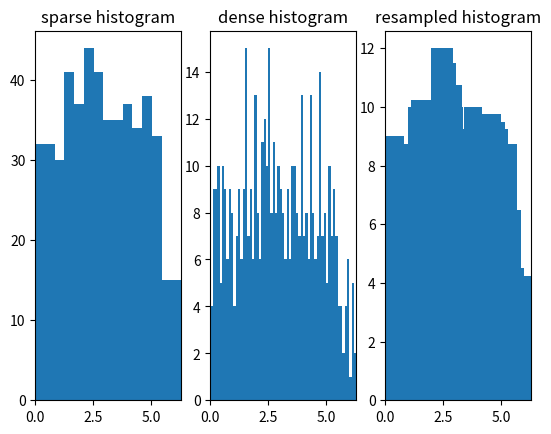

This figure's Python source:
import sys,os,time
import numpy as np
from matplotlib import pyplot as plt
import scipy.signal as sps
import scipy.interpolate as spi
import scipy.io as sio


def centers_to_edges(bin_centers):
    # convert an array of bin centers to bin edges, using the mean
    # spacing of the centers to determine bin width

    # check if sorted:
    assert all(bin_centers[1:]>bin_centers[:-1])

    bin_width = np.mean(np.diff(bin_centers))
    half_width = bin_width/2.0
    first_edge = bin_centers[0]-half_width
    last_edge = bin_centers[-1]+half_width
    return np.linspace(first_edge,last_edge,len(bin_centers)+1)

def bin_shift_histogram(vals,bin_centers,resample_factor=1,diagnostics=None):
    shifts = np.linspace(bin_centers[0]/float(len(bin_centers)),
                          bin_centers[-1]/float(len(bin_centers)),resample_factor)

    #print('shifts:')
    #print(shifts)

    #print('bin centers:')
    #print(bin_centers)
    
    n_shifts = len(shifts)
    n_bins = len(bin_centers)

    all_counts = np.zeros((n_shifts,n_bins))
    all_edges = np.zeros((n_shifts,n_bins+1))

    for idx,s in enumerate(shifts):
        edges = centers_to_edges(bin_centers+s)
        all_counts[idx,:],all_edges[idx,:] = np.histogram(vals,edges)

    all_centers = (all_edges[:,:-1]+all_edges[:,1:])/2.0
    all_counts = all_counts/float(resample_factor)
    all_centers = all_centers

    if diagnostics is not None:
        bin_edges = centers_to_edges(bin_centers)
        bin_width = np.mean(np.diff(bin_edges))
        shift_size = np.mean(np.diff(shifts))
        
        fig = diagnostics.figure(figsize=(3*1,1),dpi=100)
        plt.subplot(1,3,1)
        plt.imshow(all_counts)
        plt.title('counts')
        plt.xlabel('bins')
        plt.ylabel('shifts')
        
        #plt.gca().set_yticks(np.arange(0,n_shifts,3))
        #plt.gca().set_yticklabels(['%0.2f'%s for s in shifts])

        #plt.gca().set_xticks(np.arange(0,n_bins,3))
        #plt.gca().set_xticklabels(['%0.2f'%bc for bc in bin_centers])
        plt.colorbar()

        all_counts = all_counts.T
        all_centers = all_centers.T.ravel()

        plt.subplot(1,3,2)
        plt.hist(vals,bin_edges,width=bin_width*0.8)
        plt.title('standard histogram')
        plt.subplot(1,3,3)
        plt.bar(all_centers.ravel(),all_counts.ravel(),width=shift_size*0.8)
        plt.title('bin shifted histogram')

        
        #diagnostics.save(fig)

    return all_counts.T.ravel(),all_centers.T.ravel()

def test_bin_shift_histogram(N=1000,mu=2.5,sigma=30.0):

    s1 = np.random.rand(N)*sigma
    s2 = s1+mu
    noise1 = np.random.randn(N)*2.0
    noise2 = np.random.randn(N)*2.0
    s1 = s1%(np.pi*2)
    s2 = s2%(np.pi*2)

    s1 = s1 + noise1
    s2 = s2 + noise2

    
    vals = s2-s1
    
    resample_factor = 4
    bin_edges_sparse = np.linspace(0,2*np.pi,16)
    bin_edges_dense = np.linspace(0,2*np.pi,16*resample_factor)
    #vals = (vals+np.pi)%(2*np.pi)-np.pi

    counts,centers = bin_shift_histogram(vals,bin_edges_sparse,resample_factor)
    fig = plt.figure()
    plt.subplot(1,3,1)
    plt.hist(vals,bin_edges_sparse)
    plt.title('sparse histogram')
    plt.xlim((0,2*np.pi))
    plt.subplot(1,3,2)
    plt.hist(vals,bin_edges_dense)
    plt.title('dense histogram')
    plt.xlim((0,2*np.pi))
    plt.subplot(1,3,3)
    plt.bar(centers,counts)
    plt.title('resampled histogram')
    plt.xlim((0,2*np.pi))
    
#test_bin_shift_histogram()

def wrap_into_range(arr,phase_limits=(-np.pi,np.pi)):
    lower,upper = phase_limits
    above_range = np.where(arr>upper)
    below_range = np.where(arr<lower)
    arr[above_range]-=2*np.pi
    arr[below_range]+=2*np.pi
    return arr


def make_mask(im,threshold=None,diagnostics=None):
    if threshold is None:
        threshold = np.percentile(im,90)
        
    mask = np.zeros(im.shape)
    mask[np.where(im>threshold)] = 1

    if diagnostics is not None:
        fig = diagnostics.figure()
        ax = fig.subplots(1,1)
        ax.imshow(mask)
        diagnostics.save(fig)
    
    return mask

def get_phase_jumps(phase_stack,mask,
                    n_bins=16,
                    resample_factor=24,
                    n_smooth=5,polynomial_smoothing=True,diagnostics=None):

    # Take a stack of B-scan phase arrays, with dimensions
    # (z,x,repeats), and return a bulk-motion corrected
    # version
    #phase_stack = np.transpose(phase_stack,(1,2,0))
    n_depth = phase_stack.shape[0]
    n_fast = phase_stack.shape[1]
    n_reps = phase_stack.shape[2]
    
    d_phase_d_t = np.diff(phase_stack,axis=2)
    # multiply each frame of the diff array by
    # the mask, so that only valid values remain;
    # Then wrap any values above pi or below -pi into (-pi,pi) interval.
    d_phase_d_t = wrap_into_range(d_phase_d_t)


    if diagnostics is not None:
        fig = diagnostics.figure(figsize=((n_reps-1)*1,2*1),dpi=100)
        plt.suptitle('phase shifts between adjacent frames in cluster')
        for rep in range(1,n_reps):
            plt.subplot(2,n_reps-1,rep)
            plt.imshow(d_phase_d_t[:,:,rep-1],aspect='auto')
            if rep==1:
                plt.ylabel('unmasked')
            if rep==n_reps-1:
                plt.colorbar()
            plt.title(r'$d\theta_{%d,%d}$'%(rep,rep-1))
            plt.xticks([])
            plt.yticks([])
            plt.subplot(2,n_reps-1,rep+(n_reps-1))
            plt.imshow(mask*d_phase_d_t[:,:,rep-1],aspect='auto')
            if rep==1:
                plt.ylabel('masked')
            if rep==n_reps-1:
                plt.colorbar()
            plt.xticks([])
            plt.yticks([])
        diagnostics.save(fig)
            
    d_phase_d_t = np.transpose(np.transpose(d_phase_d_t,(2,0,1))*mask,(1,2,0))

    
    bin_edges = np.linspace(-np.pi,np.pi,n_bins)
    
    # The key idea here is from Makita, 2006, where it is well explained. In
    # addition to using the phase mode, we also do bin-shifting, in order to
    # smooth the histogram. Again departing from Justin's approach, let's
    # just specify the top level bins and a resampling factor, and let the
    # histogram function do all the work of setting the shifted bin edges.

    b_jumps = np.zeros((d_phase_d_t.shape[1:]))
    bin_counts = np.zeros((d_phase_d_t.shape[1:]))

    if diagnostics is not None:
        fig = diagnostics.figure(figsize=((n_reps-1)*1,1*1),dpi=100)
        total_bins = n_bins*resample_factor
        hist_sets = np.zeros((n_reps-1,n_fast,total_bins))

    for f in range(n_fast):
        valid_idx = np.where(mask[:,f])[0]
        for r in range(n_reps-1):
            vals = d_phase_d_t[valid_idx,f,r]
            if diagnostics is not None:
                # [redacted]
                # We'll add a simple diagnostic here--a printout of the number of samples and the
                # interquartile range. These can be used to determine the optimal bin width, following
                # Makita et al. 2006 "Optical coherence angiography" eq. 3.
                try:
                    q75,q25 = np.percentile(vals,(75,25))
                    IQ = q75-q25
                    m = float(len(vals))
                    h = 2*IQ*m**(-1/3)
                    n_bins = np.ceil(2*np.pi/h)
                    bscan_indices = '%01d-%01d'%(r,r+1)
                    #diagnostics.log('histogram_optimal_bin_width',
                    #                header=['bscan indices','ascan index','IQ','m','h','n_bins'],
                    #                data=[bscan_indices,f,IQ,m,h,n_bins],
                    #                fmt=['%s','%d','%0.3f','%d','%0.3f','%d'],clobber=f==0)
                except IndexError:
                    pass
                
            # if it's the first rep of the first frame, and diagnostics are requested, print the histogram diagnostics
            if f==0 and r==0:
                [counts,bin_centers] = bin_shift_histogram(vals,bin_edges,resample_factor,diagnostics=diagnostics)
            else:
                [counts,bin_centers] = bin_shift_histogram(vals,bin_edges,resample_factor,diagnostics=None)
                
            if diagnostics is not None:
                hist_sets[r,f,:] = counts
            bulk_shift = bin_centers[np.argmax(counts)]
            bin_count = np.max(counts)
            b_jumps[f,r] = bulk_shift
            bin_counts[f,r] = bin_count

    #if polynomial_smoothing:
    #    polynomial_smooth_phase(bin_counts,b_jumps)
            
    if diagnostics is not None:
        for idx,hist_set in enumerate(hist_sets):
            plt.subplot(1,n_reps-1,idx+1)
            plt.imshow(hist_set,interpolation='none',aspect='auto',extent=(np.min(bin_centers),np.max(bin_centers),0,n_fast-1),cmap='gray')
            plt.yticks([])
            plt.xlabel(r'$d\theta_{%d,%d}$'%(idx+1,idx))
            if idx==0:
                plt.ylabel('fast scan index')
            plt.colorbar()
            plt.autoscale(False)
            plt.plot(b_jumps[:,idx],range(n_fast)[::-1],'g.',alpha=0.2)
        plt.suptitle('shifted bulk motion histograms (count)')
        diagnostics.save(fig)

        # now let's show some examples of big differences between adjacent A-scans
        legendfontsize = 8
        lblfmt = 'r%d,x%d'
        pts_per_example = 10
        max_examples = 16
        dtheta_threshold = np.pi/2.0
        fig = diagnostics.figure(figsize=(1*4,1*4))
        example_count = 0
        for rep_idx,hist_set in enumerate(hist_sets):
            temp = np.diff(b_jumps[:,rep_idx])
            worrisome_indices = np.where(np.abs(temp)>dtheta_threshold)[0]
            # index n in the diff means the phase correction difference between
            # scans n+1 and n
            for bad_idx,scan_idx in enumerate(worrisome_indices):
                example_count = example_count + 1
                if example_count>max_examples:
                    break
                plt.subplot(4,4,example_count)
                mask_line = mask[:,scan_idx]
                voffset = False
                vals = np.where(mask_line)[0][:pts_per_example]
                plt.plot(phase_stack[vals,scan_idx,rep_idx],'rs',label=lblfmt%(rep_idx,scan_idx))
                plt.xticks([])
                plt.plot(phase_stack[vals,scan_idx,rep_idx+1]+voffset*2*np.pi,'gs',label=lblfmt%(rep_idx+1,scan_idx))
                plt.xticks([])
                plt.plot(phase_stack[vals,scan_idx+1,rep_idx]+voffset*4*np.pi,'bs',label=lblfmt%(rep_idx,scan_idx+1))
                plt.xticks([])
                plt.plot(phase_stack[vals,scan_idx+1,rep_idx+1]+voffset*6*np.pi,'ks',label=lblfmt%(rep_idx+1,scan_idx+1))
                plt.xticks([])
                plt.legend(bbox_to_anchor=(0,-0.2,1,0.2), loc="upper left",
                           mode="expand", borderaxespad=0, ncol=4, fontsize=legendfontsize)
                plt.title(r'$d\theta=%0.1f$ rad'%temp[scan_idx])
            if example_count>=max_examples:
                break
        plt.suptitle('scans involved in each mode jump')
        diagnostics.save(fig)


        # now let's show some examples of small differences between adjacent A-scans
        dtheta_threshold = np.pi/20.0
        fig = diagnostics.figure(figsize=(1*4,1*4))
        example_count = 0
        for rep_idx,hist_set in enumerate(hist_sets):
            temp = np.diff(b_jumps[:,rep_idx])
            good_indices = np.where(np.abs(temp)<dtheta_threshold)[0]
            # index n in the diff means the phase correction difference between
            # scans n+1 and n
            for bad_idx,scan_idx in enumerate(good_indices):
                example_count = example_count + 1
                if example_count>max_examples:
                    break
                plt.subplot(4,4,example_count)
                mask_line = mask[:,scan_idx]
                voffset = False
                vals = np.where(mask_line)[0][:pts_per_example]
                plt.plot(phase_stack[vals,scan_idx,rep_idx],'rs',label=lblfmt%(rep_idx,scan_idx))
                plt.xticks([])
                plt.plot(phase_stack[vals,scan_idx,rep_idx+1]+voffset*2*np.pi,'gs',label=lblfmt%(rep_idx+1,scan_idx))
                plt.xticks([])
                plt.plot(phase_stack[vals,scan_idx+1,rep_idx]+voffset*4*np.pi,'bs',label=lblfmt%(rep_idx,scan_idx+1))
                plt.xticks([])
                plt.plot(phase_stack[vals,scan_idx+1,rep_idx+1]+voffset*6*np.pi,'ks',label=lblfmt%(rep_idx+1,scan_idx+1))
                plt.xticks([])
                plt.legend(bbox_to_anchor=(0,-0.2,1,0.2), loc="upper left",
                           mode="expand", borderaxespad=0, ncol=4, fontsize=legendfontsize)
                plt.title(r'$d\theta=%0.1f$ rad'%temp[scan_idx])
            if example_count>=max_examples:
                break
        plt.suptitle('scans involved in each mode jump')
        diagnostics.save(fig)
        
        
    # Now unwrap to prevent discontinuities (although this may not impact complex variance)
    b_jumps = np.unwrap(b_jumps,axis=0)

    # Smooth by convolution. Don't forget to divide by kernel size!
    # b_jumps = sps.convolve2d(b_jumps,np.ones((n_smooth,1)),mode='same')/float(n_smooth)

    return b_jumps

def bulk_motion_correct(phase_stack,mask,
                        n_bins=16,
                        resample_factor=24,
                        n_smooth=5,diagnostics=None):

    # Take a stack of B-scan phase arrays, with dimensions
    # (z,x,repeats), and return a bulk-motion corrected
    # version

    n_reps = phase_stack.shape[2]

    b_jumps = get_phase_jumps(phase_stack,mask,
                              n_bins=n_bins,
                              resample_factor=resample_factor,
                              n_smooth=n_smooth,
                              diagnostics=diagnostics)

    # Now, subtract b_jumps from phase_stack, not including the first repeat
    # Important: this is happening by broadcasting--it requires that the
    # last two dimensions of phase_stack[:,:,1:] be equal in size to the two
    # dimensions of b_jumps
    out = np.copy(phase_stack)

    if diagnostics is not None:
        #err_clim = (np.min(np.sum(b_jumps,axis=1)),np.max(np.sum(b_jumps,axis=1)))
        phase_clim = (-np.pi,np.pi)
        err_clim = [-np.pi-np.min(-np.sum(b_jumps,axis=1)),np.pi+np.max(-np.sum(b_jumps,axis=1))]
        if err_clim[1]<err_clim[0]:
            err_clim = [-ec for ec in err_clim]
        fig = diagnostics.figure(figsize=((n_reps-1)*1,2*1),dpi=100)
        plt.subplot(2,n_reps+1,1)
        plt.imshow(mask*phase_stack[:,:,0],clim=phase_clim,aspect='auto',interpolation='none')
        plt.xticks([])
        plt.yticks([])
        plt.xlabel('frame 0')
        plt.ylabel('before correction')
        
        plt.subplot(2,n_reps+1,n_reps+2)
        plt.imshow(mask*out[:,:,0],clim=err_clim,aspect='auto',interpolation='none')
        plt.xticks([])
        plt.yticks([])
        plt.xlabel('frame 0')
        plt.ylabel('after correction')
        
    errs = []
    for rep in range(1,n_reps):
        # for each rep, the total error is the sum of
        # all previous errors
        err = np.sum(b_jumps[:,:rep],axis=1)
        errs.append(err)
        out[:,:,rep] = out[:,:,rep]-err
        if diagnostics:
            plt.subplot(2,n_reps+1,rep+1)
            plt.imshow(mask*phase_stack[:,:,rep],clim=phase_clim,aspect='auto',interpolation='none')
            plt.xlabel('frame %d'%rep)
            plt.xticks([])
            plt.yticks([])
            if rep==n_reps-1:
                plt.colorbar()

            plt.subplot(2,n_reps+1,n_reps+rep+2)
            plt.imshow(mask*out[:,:,rep],clim=err_clim,aspect='auto',interpolation='none')
            plt.xlabel('frame %d'%rep)
            plt.xticks([])
            plt.yticks([])
            if rep==n_reps-1:
                plt.colorbar()
                

    if diagnostics is not None:
        plt.subplot(2,n_reps+1,n_reps+1)
        for idx,err in enumerate(errs):
            plt.plot(err,label='f%d'%(idx+1))
        plt.legend()
        diagnostics.save(fig)
        
    out = wrap_into_range(out)

    return out

if __name__=='__main__':
    test_bin_shift_histogram()
